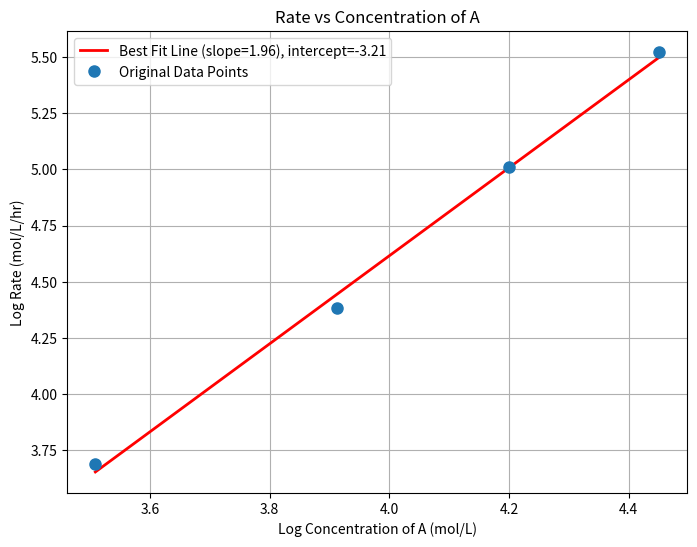

Python code for this plot:
import numpy as np
import matplotlib.pyplot as plt

#? Given data points
v_0 = np.array([10,3,1.2,0.5]) #L/hr
c_a = np.array([85.7,66.7,50,33.4]) #mol/L
V = 1 #L
c_a_0 = 100 # Initial concentration

X = 2*(c_a_0 - c_a)/(2*c_a_0 - c_a)

rate = -(v_0*c_a_0 - v_0*(1-(X/2))*c_a)/V

abs_rate = np.abs(rate)

slope, intercept = np.polyfit(np.log(c_a), np.log(abs_rate), 1)

plt.figure(figsize=(8,6))
plt.plot(np.log(c_a), slope*np.log(c_a) + intercept, label=f'Best Fit Line (slope={slope:.2f}), intercept={intercept:.2f}', color='red', linewidth=2)
plt.plot(np.log(c_a), np.log(abs_rate), marker='o', label='Original Data Points', linestyle='', markersize=8)
plt.xlabel('Log Concentration of A (mol/L)')
plt.ylabel('Log Rate (mol/L/hr)')
plt.title('Rate vs Concentration of A')
plt.legend()
plt.grid(True)
plt.show()